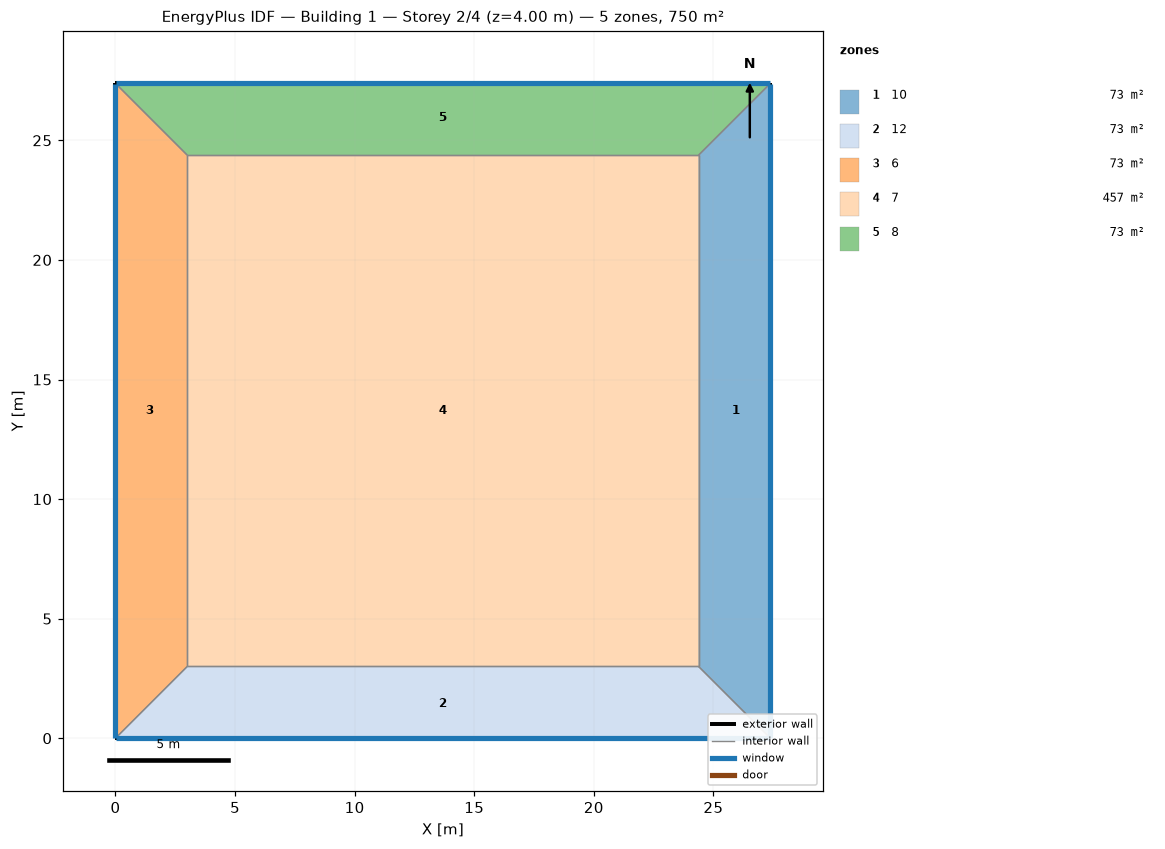
=== STOREY PLAN SPEC (per zone: floor XY polygon, exterior-wall plan segments, windows/doors) ===
zone 1: 10  (73.1 m²)
  floor: (27.38, 27.38) (27.38, 0.00) (24.38, 3.00) (24.38, 24.38)
  exterior wall: (27.38, 0.00) – (27.38, 27.38)  [27.4 m]
    window: (27.38, 0.03) – (27.38, 27.36)  [34.0 m²]
  interior walls: 3
zone 2: 12  (73.1 m²)
  floor: (27.38, 0.00) (0.00, 0.00) (3.00, 3.00) (24.38, 3.00)
  exterior wall: (0.00, 0.00) – (27.38, 0.00)  [27.4 m]
    window: (0.03, 0.00) – (27.36, 0.00)  [34.0 m²]
  interior walls: 3
zone 3: 6  (73.1 m²)
  floor: (0.00, 0.00) (0.00, 27.38) (3.00, 24.38) (3.00, 3.00)
  exterior wall: (0.00, 27.38) – (0.00, 0.00)  [27.4 m]
    window: (0.00, 27.36) – (0.00, 0.03)  [34.0 m²]
  interior walls: 3
zone 4: 7  (457.2 m²)
  floor: (3.00, 3.00) (3.00, 24.38) (24.38, 24.38) (24.38, 3.00)
  interior walls: 4
zone 5: 8  (73.1 m²)
  floor: (0.00, 27.38) (27.38, 27.38) (24.38, 24.38) (3.00, 24.38)
  exterior wall: (27.38, 27.38) – (0.00, 27.38)  [27.4 m]
    window: (27.36, 27.38) – (0.03, 27.38)  [34.0 m²]
  interior walls: 3

=== DERIVED (storey summary) ===
Building: Building 1
Storey: 2 of 4  (floor level z = 4.00 m)
Storey gross floor area: 749.7 m²
Zones on this storey: 5
  - 10: floor 73.1 m²; exterior wall 27.4 m (109.5 m²); 1 window(s) 34.0 m²; WWR 31.0%
  - 12: floor 73.1 m²; exterior wall 27.4 m (109.5 m²); 1 window(s) 34.0 m²; WWR 31.0%
  - 6: floor 73.1 m²; exterior wall 27.4 m (109.5 m²); 1 window(s) 34.0 m²; WWR 31.0%
  - 7: floor 457.2 m²
  - 8: floor 73.1 m²; exterior wall 27.4 m (109.5 m²); 1 window(s) 34.0 m²; WWR 31.0%
Zone adjacency (shared interzone walls):
  - 10 ↔ 12
  - 10 ↔ 7
  - 10 ↔ 8
  - 12 ↔ 6
  - 12 ↔ 7
  - 6 ↔ 7
  - 6 ↔ 8
  - 7 ↔ 8